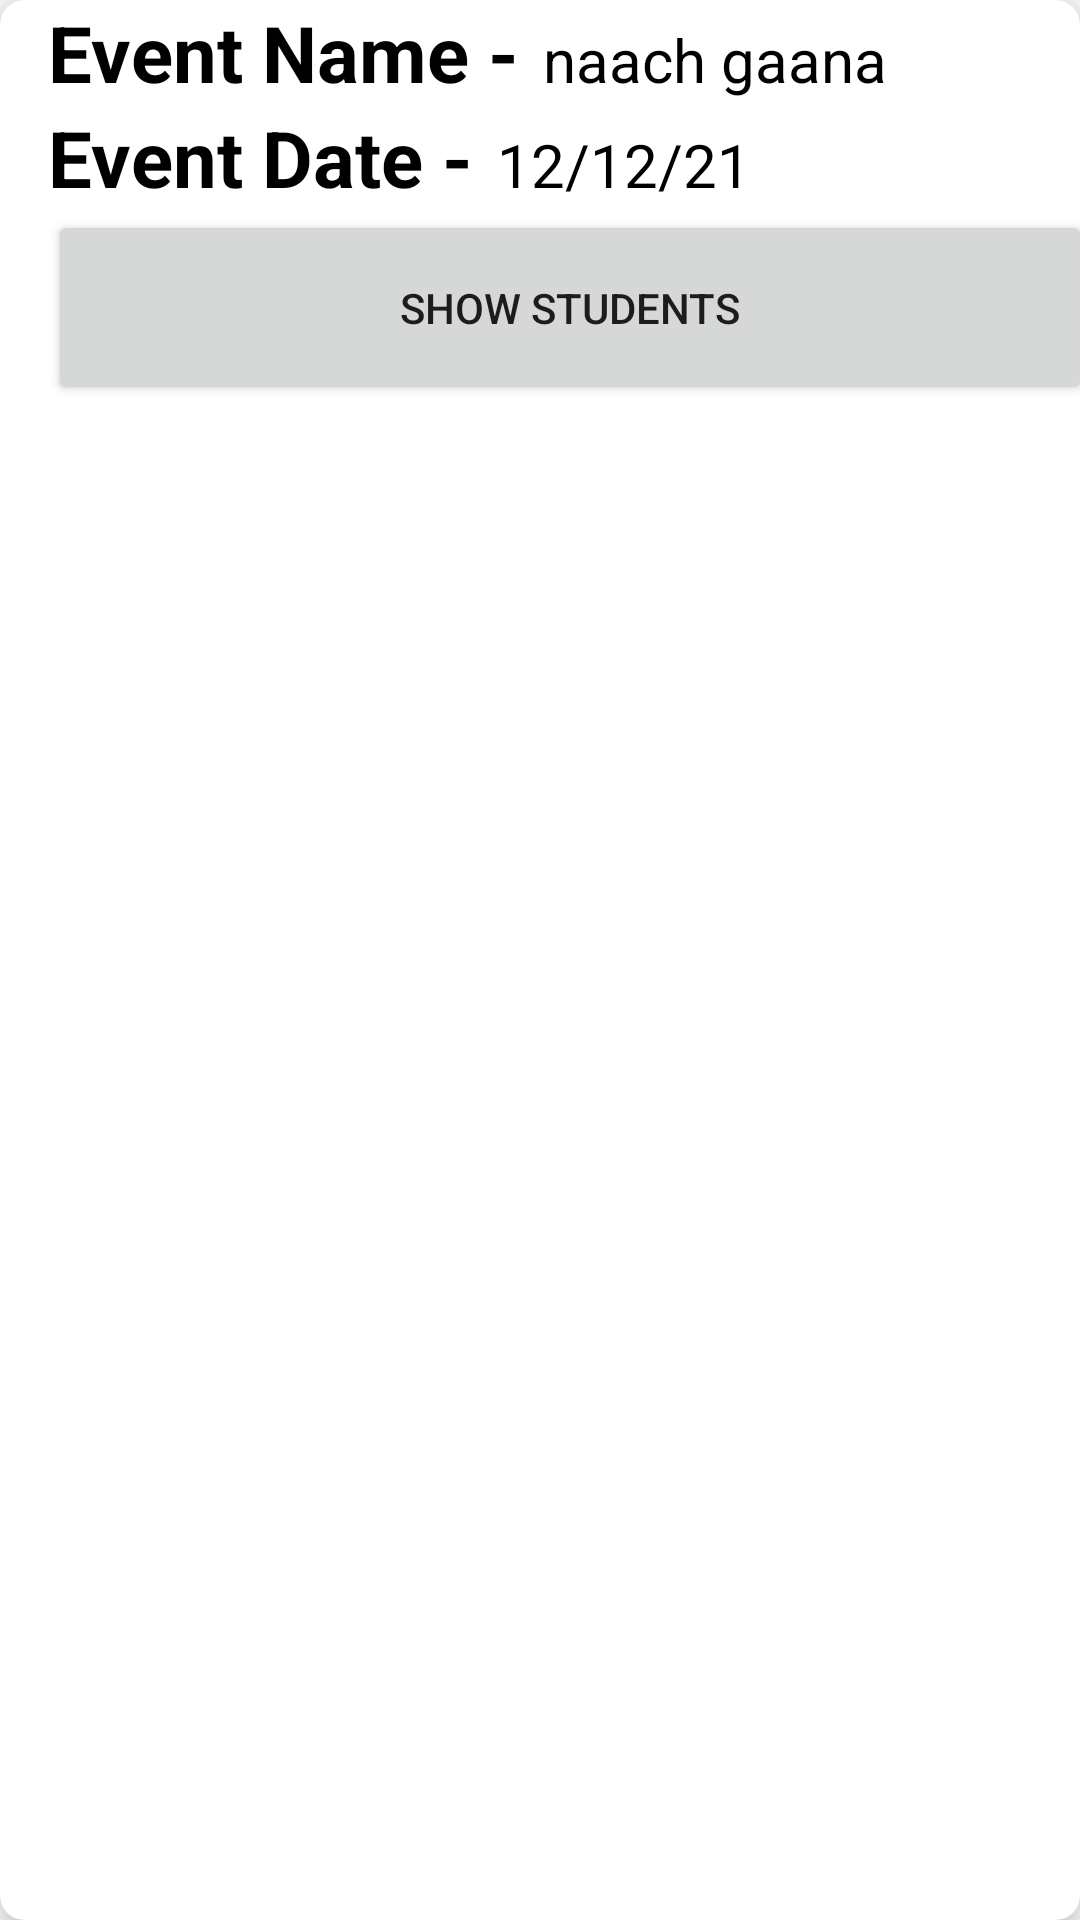

Layout XML and referenced resources for this Android screen:
<!-- AndroidManifest.xml: application theme Theme.EventAdminApp -->
<!-- res/layout/item.xml -->
<?xml version="1.0" encoding="utf-8"?>
<androidx.cardview.widget.CardView xmlns:android="http://schemas.android.com/apk/res/android"
    android:layout_width="match_parent"
    android:layout_height="wrap_content"
    xmlns:app="http://schemas.android.com/apk/res-auto"
    app:cardElevation="8dp"
    app:cardCornerRadius="8dp"
    android:layout_margin="16dp">

    <LinearLayout
        android:layout_width="348dp"
        android:layout_height="match_parent"
        android:layout_marginLeft="16dp"
        android:orientation="vertical">

        <LinearLayout
            android:layout_width="wrap_content"
            android:layout_height="wrap_content"
            android:layout_gravity="center_vertical"
            android:orientation="horizontal">

            <TextView
                android:layout_width="wrap_content"
                android:layout_height="wrap_content"
                android:text="Event Name -"
                android:textColor="@color/black"
                android:textSize="26sp"
                android:textStyle="bold" />

            <TextView
                android:id="@+id/eventname"
                android:layout_width="wrap_content"
                android:layout_height="wrap_content"
                android:layout_marginLeft="8dp"
                android:text="naach gaana"
                android:textColor="@color/black"
                android:textSize="20sp" />

        </LinearLayout>

        <LinearLayout
            android:layout_width="wrap_content"
            android:layout_height="wrap_content"
            android:layout_gravity="center_vertical"
            android:orientation="horizontal">

            <TextView
                android:layout_width="wrap_content"
                android:layout_height="wrap_content"
                android:text="Event Date -"
                android:textColor="@color/black"
                android:textSize="26sp"
                android:textStyle="bold" />

            <TextView
                android:id="@+id/eventdate"
                android:layout_width="wrap_content"
                android:layout_height="wrap_content"
                android:layout_marginLeft="8dp"
                android:text="12/12/21"
                android:textColor="@color/black"
                android:textSize="20sp" />

        </LinearLayout>

        <LinearLayout
            android:layout_width="match_parent"
            android:layout_height="wrap_content"
            android:layout_gravity="center_vertical"
            android:orientation="horizontal"/>

        <Button
            android:id="@+id/showstudentbtn"
            android:layout_width="match_parent"
            android:layout_height="65dp"
            android:text="SHOW STUDENTS"/>


    </LinearLayout>

</androidx.cardview.widget.CardView>
<!-- resources referenced by this layout -->
<resources>
  <style name="Theme.EventAdminApp" parent="Theme.MaterialComponents.DayNight.DarkActionBar">
          
          <item name="colorPrimary">@color/purple_500</item>
          <item name="colorPrimaryVariant">@color/purple_700</item>
          <item name="colorOnPrimary">@color/white</item>
          
          <item name="colorSecondary">@color/teal_200</item>
          <item name="colorSecondaryVariant">@color/teal_700</item>
          <item name="colorOnSecondary">@color/black</item>
          
          <item name="android:statusBarColor" tools:targetApi="l">?attr/colorPrimaryVariant</item>
          
      </style>
  <!-- not gathered from this repository: default colours our renderer supplied (Android Studio template values) -->
  <color name="purple_500">#FF6200EE</color>
  <color name="purple_700">#FF3700B3</color>
  <color name="teal_200">#FF03DAC5</color>
  <color name="teal_700">#FF018786</color>
  <color name="black">#FF000000</color>
  <color name="white">#FFFFFFFF</color>
</resources>
